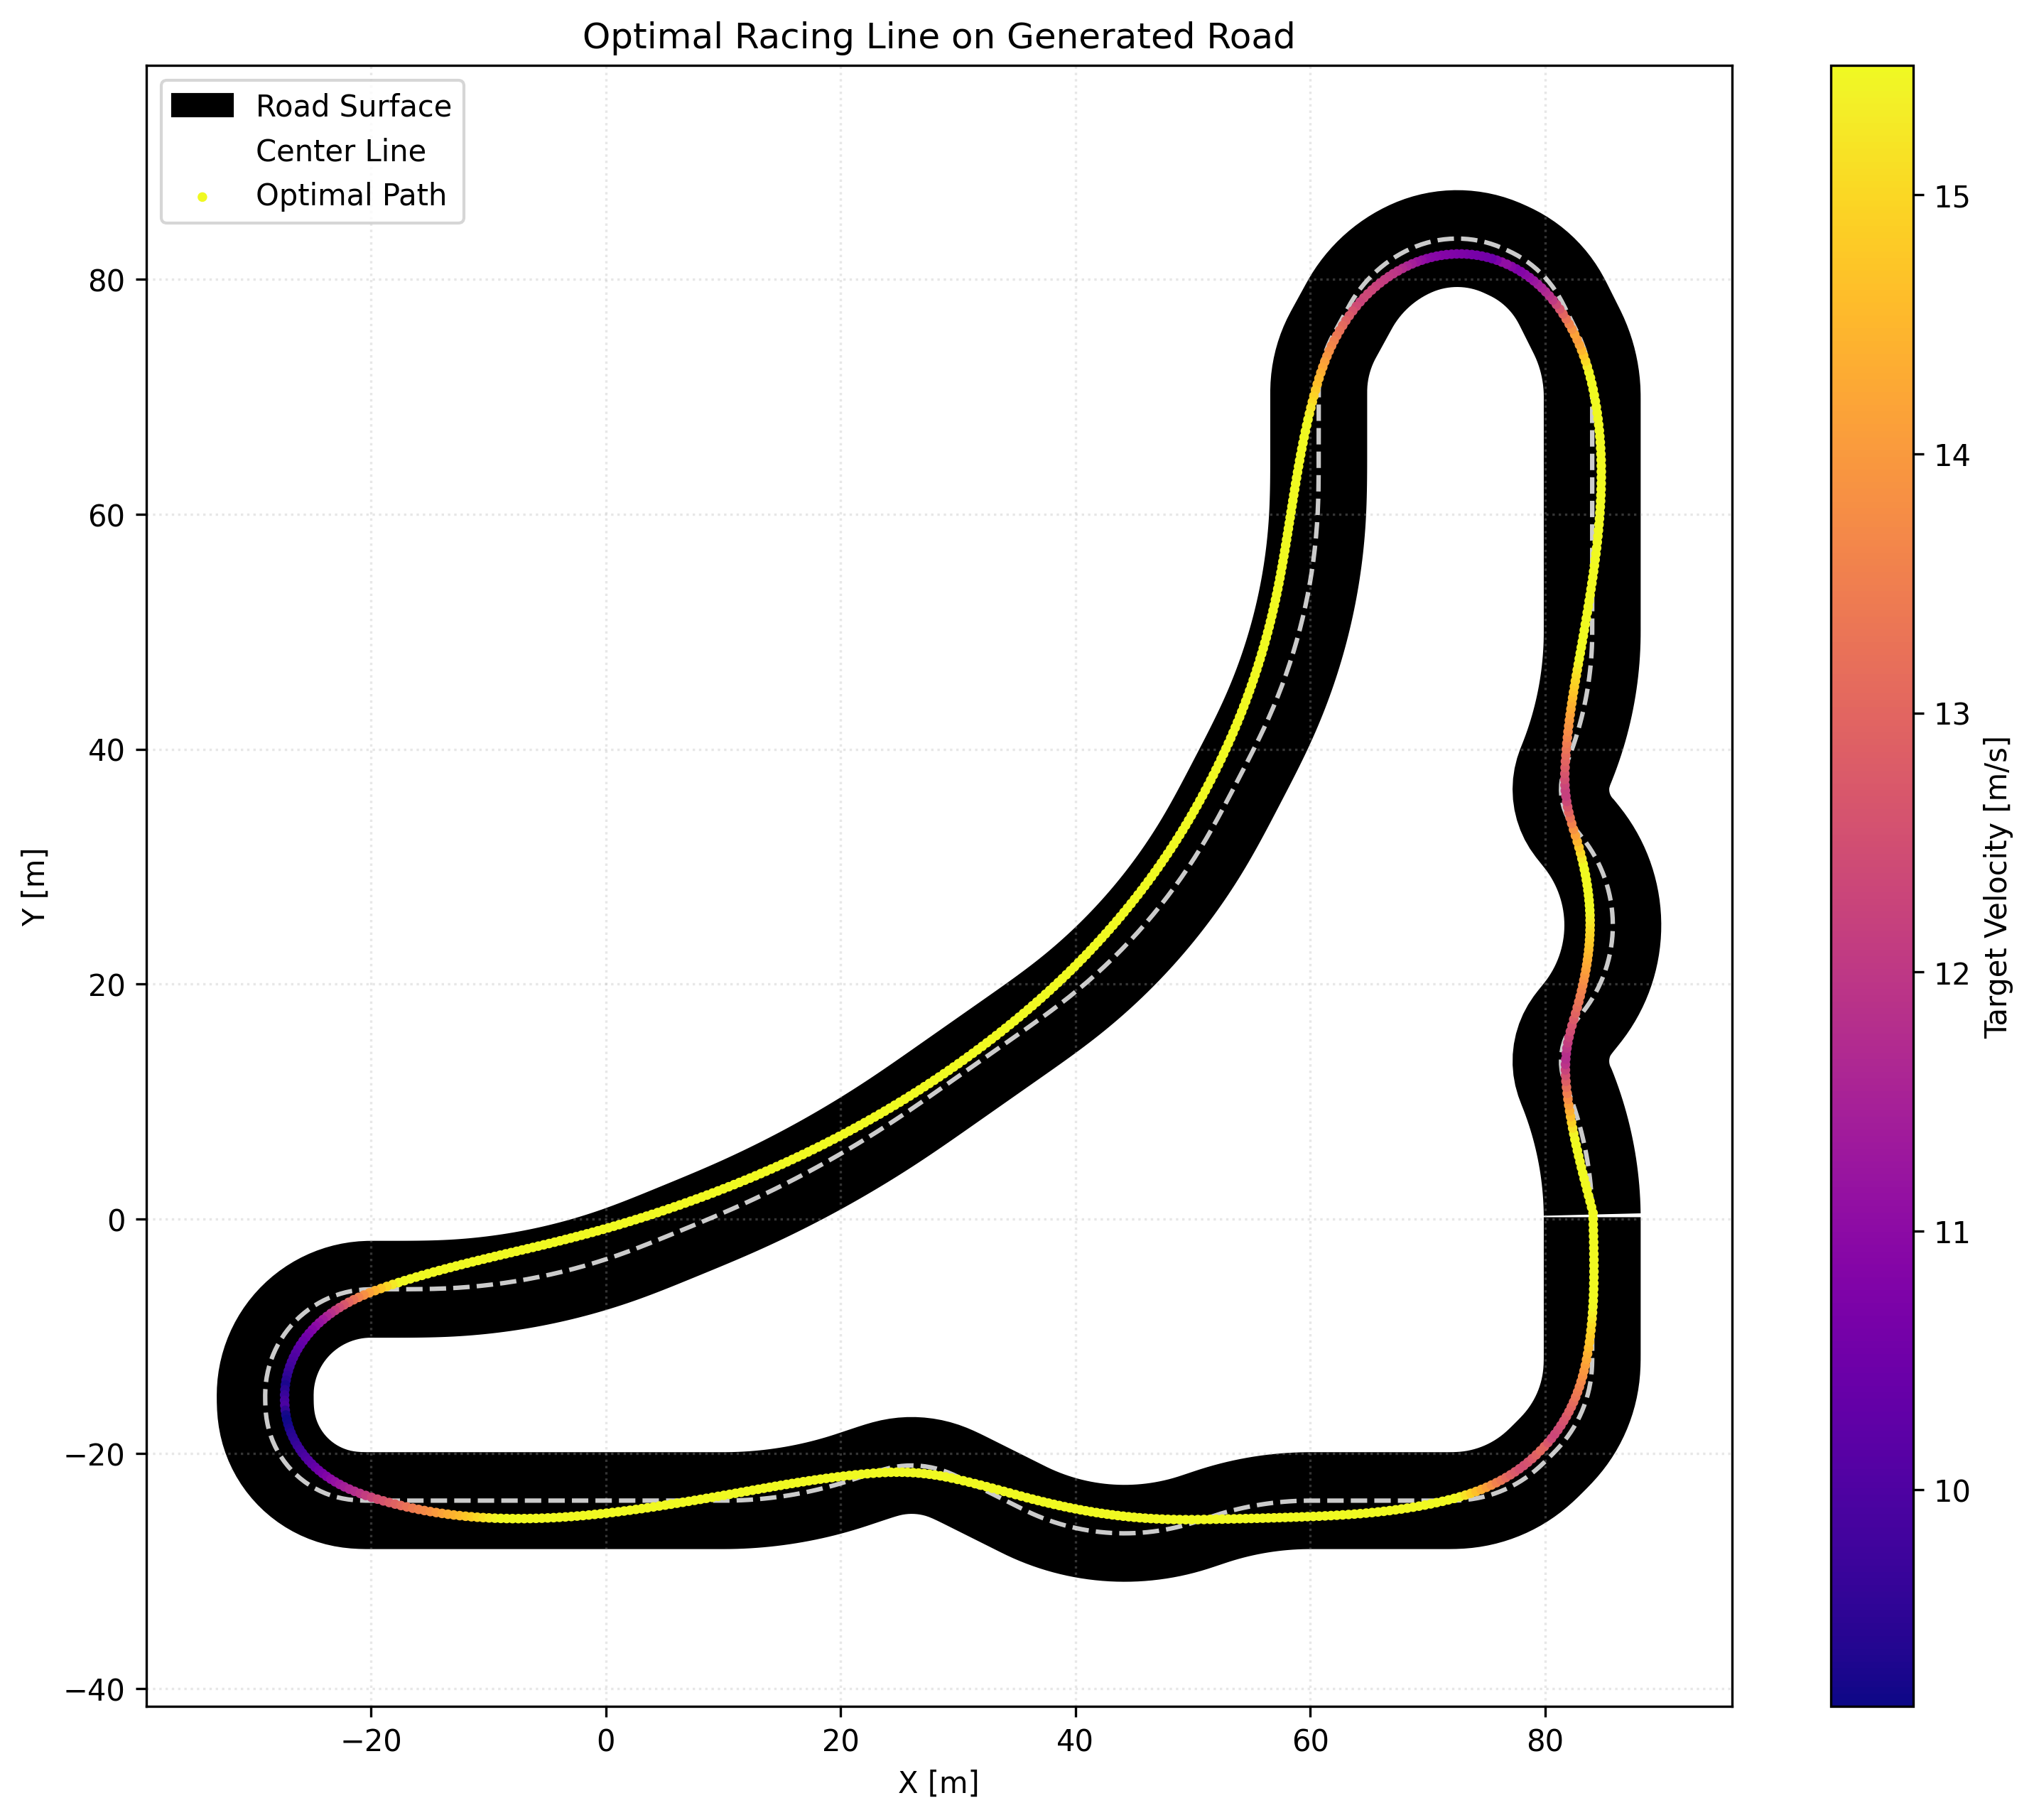

The file beside this chart, header and first rows:
x, y, velocity, heading, curvature
84.07, 0.4923, 15.5, 1.824, 0.0008707
83.94, 0.9886, 15.5, 1.825, 0.0009583
83.81, 1.481, 15.5, 1.825, 0.0003239
83.69, 1.971, 15.5, 1.825, 0.001175
83.56, 2.457, 15.5, 1.823, 0.002731
83.44, 2.94, 15.5, 1.821, 0.004334
83.31, 3.422, 15.5, 1.818, 0.005982
83.19, 3.901, 15.5, 1.814, 0.007669
83.07, 4.379, 15.5, 1.81, 0.009373
82.96, 4.856, 15.5, 1.804, 0.01108
82.84, 5.333, 15.5, 1.798, 0.01279
82.73, 5.809, 15.5, 1.791, 0.01446
82.63, 6.286, 15.5, 1.783, 0.01609
82.52, 6.764, 15.5, 1.774, 0.01765
82.43, 7.243, 15.42, 1.765, 0.01913
82.33, 7.724, 15.16, 1.755, 0.02049
82.24, 8.208, 14.9, 1.744, 0.02171
82.15, 8.695, 14.63, 1.733, 0.02279
82.07, 9.186, 14.36, 1.721, 0.02366
82, 9.682, 14.08, 1.709, 0.02441
81.93, 10.18, 13.78, 1.696, 0.02485
81.87, 10.69, 13.49, 1.684, 0.02847
81.81, 11.2, 13.17, 1.662, 0.0411
81.76, 11.71, 12.86, 1.631, 0.05884
81.73, 12.2, 12.55, 1.596, 0.07113
81.72, 12.68, 12.24, 1.56, 0.07771
81.72, 13.15, 11.94, 1.521, 0.08264
81.75, 13.61, 11.79, 1.482, 0.08472
81.79, 14.07, 11.83, 1.443, 0.08415
81.85, 14.53, 11.98, 1.406, 0.08095
81.92, 14.99, 12.14, 1.37, 0.07534
82.02, 15.47, 12.3, 1.336, 0.06824
82.14, 15.95, 12.46, 1.305, 0.05544
82.28, 16.46, 12.63, 1.286, 0.03223
82.43, 16.98, 12.8, 1.285, 0.006567
82.58, 17.5, 12.97, 1.292, 0.01383
82.72, 18, 13.13, 1.309, 0.02489
82.85, 18.48, 13.28, 1.319, 0.02555
82.97, 18.95, 13.42, 1.332, 0.02532
83.09, 19.42, 13.56, 1.345, 0.02797
83.19, 19.87, 13.7, 1.359, 0.02992
83.29, 20.32, 13.84, 1.373, 0.03214
83.38, 20.76, 13.96, 1.389, 0.03423
83.46, 21.2, 14.09, 1.405, 0.03634
83.53, 21.63, 14.22, 1.421, 0.03835
83.59, 22.06, 14.34, 1.439, 0.0402
83.65, 22.49, 14.46, 1.457, 0.04189
83.7, 22.91, 14.57, 1.475, 0.04343
83.74, 23.33, 14.69, 1.494, 0.04477
83.77, 23.75, 14.8, 1.513, 0.04588
83.8, 24.17, 14.92, 1.533, 0.04676
83.81, 24.59, 15.03, 1.553, 0.04739
83.82, 25.01, 15.14, 1.573, 0.0478
83.82, 25.43, 15.25, 1.593, 0.04796
83.81, 25.85, 15.36, 1.613, 0.04787
83.79, 26.27, 15.47, 1.633, 0.04756
83.77, 26.7, 15.5, 1.653, 0.04699
83.73, 27.12, 15.5, 1.673, 0.0462
83.69, 27.55, 15.5, 1.693, 0.04523
83.63, 27.98, 15.5, 1.712, 0.04407
... 717 more rows
